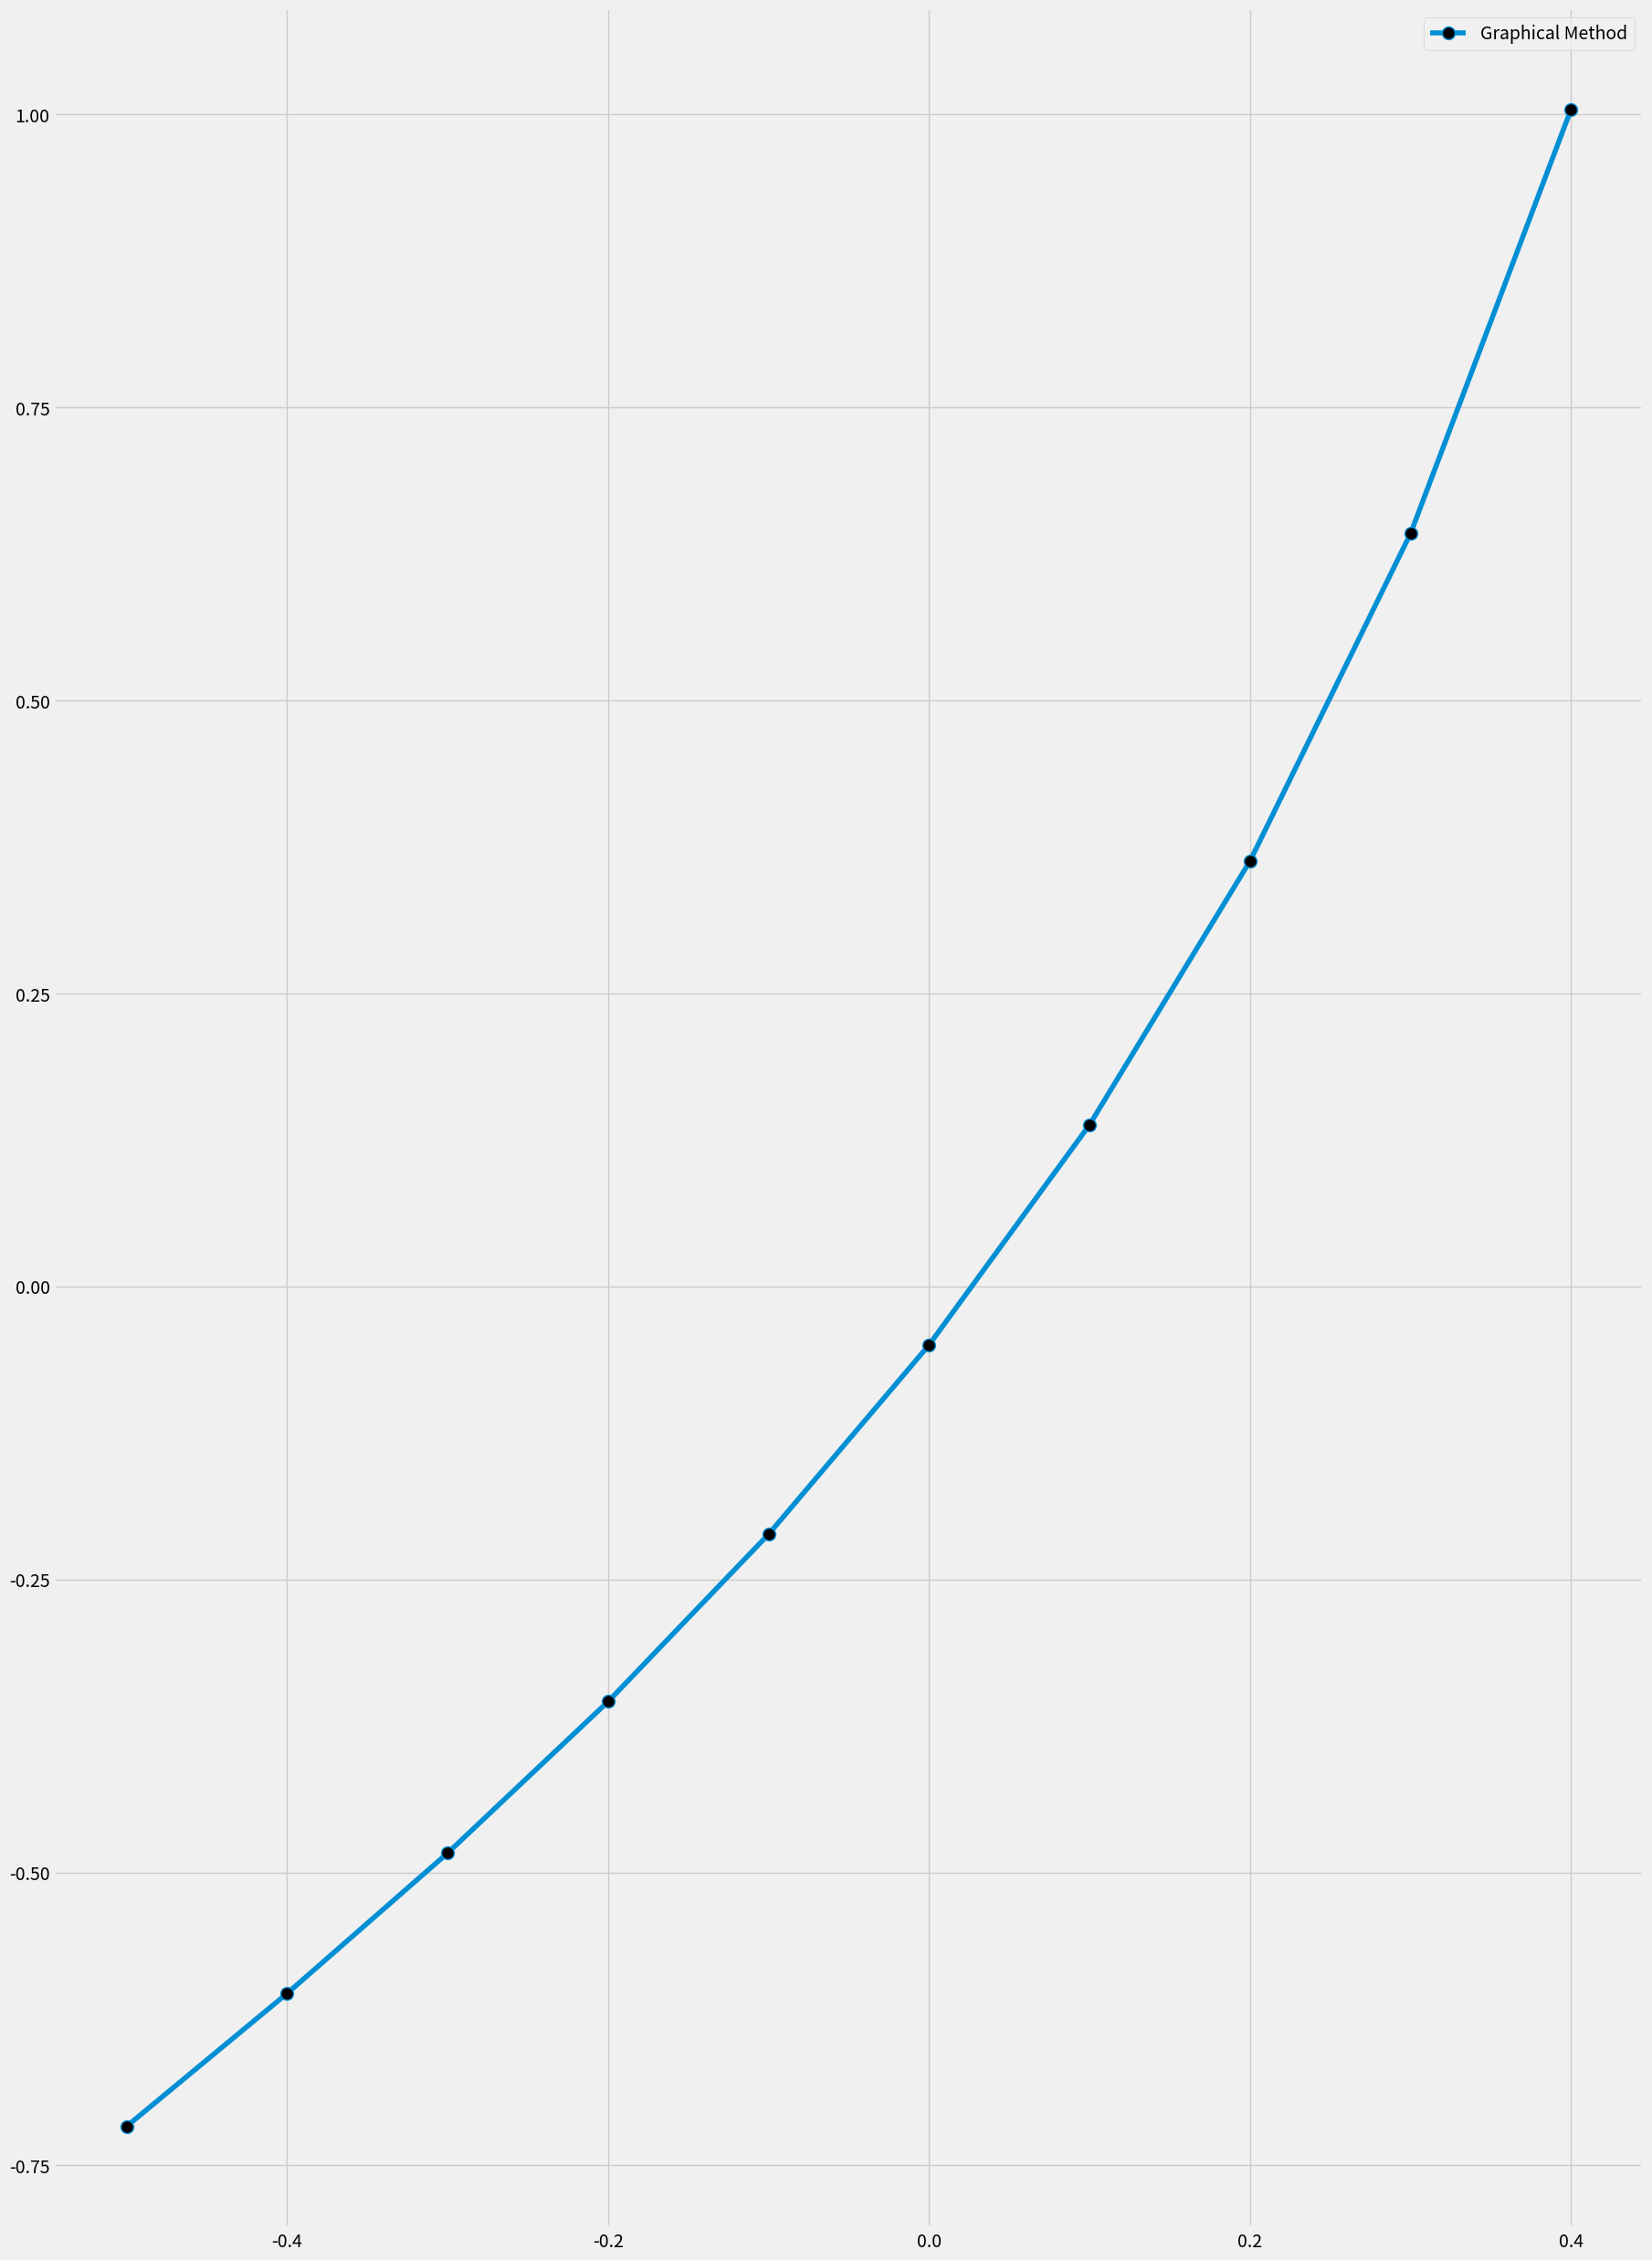

The matplotlib source for this figure:
import math as ma
import numpy as np
import matplotlib.pyplot as plt

def fM( fnc, xi, xu, es, maxi):
    if fnc(xi)*fnc(xu) >= 0:
        return None
    i = 0
    ea = 1.1*es
    xro = 0
    while ea > es and i < maxi:
        xr = xu - (fnc(xu)*(xi - xu))/(fnc(xi) - fnc(xu))
        i += 1
        if not(i == 1 or xr == 0):
            ea = abs((xr - xro)/xr)*100
        test = fnc(xi)*fnc(xr)
        if test == 0:
            ea = 0.0
        elif test < 0:
            xu = xr
            xro = xr
        else:
            xi = xr
            xro = xr
    return (xr,i)
        
def sM( fnc, xi, xj, es, maxi):
    if fnc(xi)*fnc(xj) >= 0:
        return None
    xh = 0
    ea = 1.1*es
    i = 0
    while ea > es and i < maxi:
        i += 1
        xh = xi
        xi = xj
        xj = xi - ((xh - xi)/(fnc(xh) - fnc(xi)))*fnc(xi)
        if not(i == 1 or xj == 0):
            ea = abs((xj - xi)/xj)*100
    return (xj,i)    
            

plt.style.use('fivethirtyeight') 
fig = plt.figure(figsize=(20,30))
lst = []
x = np.arange( -.5, .5, .1)
for a in x:
    lst.append((a/(1 - a))*(ma.sqrt(6/(2 + a))) - .05)
y = np.array(lst)
lst.clear()
plt.plot( x, y, label = "Graphical Method", linewidth = 4, marker = 'o', markerfacecolor = 'black', markersize = '10')
plt.legend()
plt.show()
f = lambda a : (a/(1 - a))*(ma.sqrt(6/(2 + a))) - .05
print(fM(  f,-.5, .5, .5, 1000000))
print( sM( f, -.5, .5, .5, 1000000))